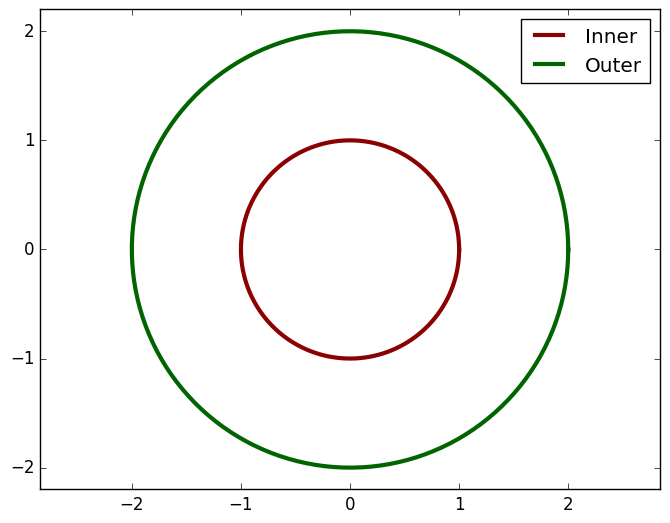

The matplotlib source for this figure:
import numpy as np
import matplotlib.pyplot as plt

plt.style.use('classic')

t = np.linspace(0, 2 * np.pi, 150)
x1, y1 = np.cos(t), np.sin(t)
x2, y2 = 2 * x1, 2 * y1

colors = ['darkred', 'darkgreen']

fig, ax = plt.subplots()
ax.plot(x1, y1, color=colors[0], label='Inner', linewidth=3)
ax.plot(x2, y2, color=colors[1], label='Outer', linewidth=3)
ax.legend()

ax.axis('equal')
ax.margins(0.05)

plt.show()
